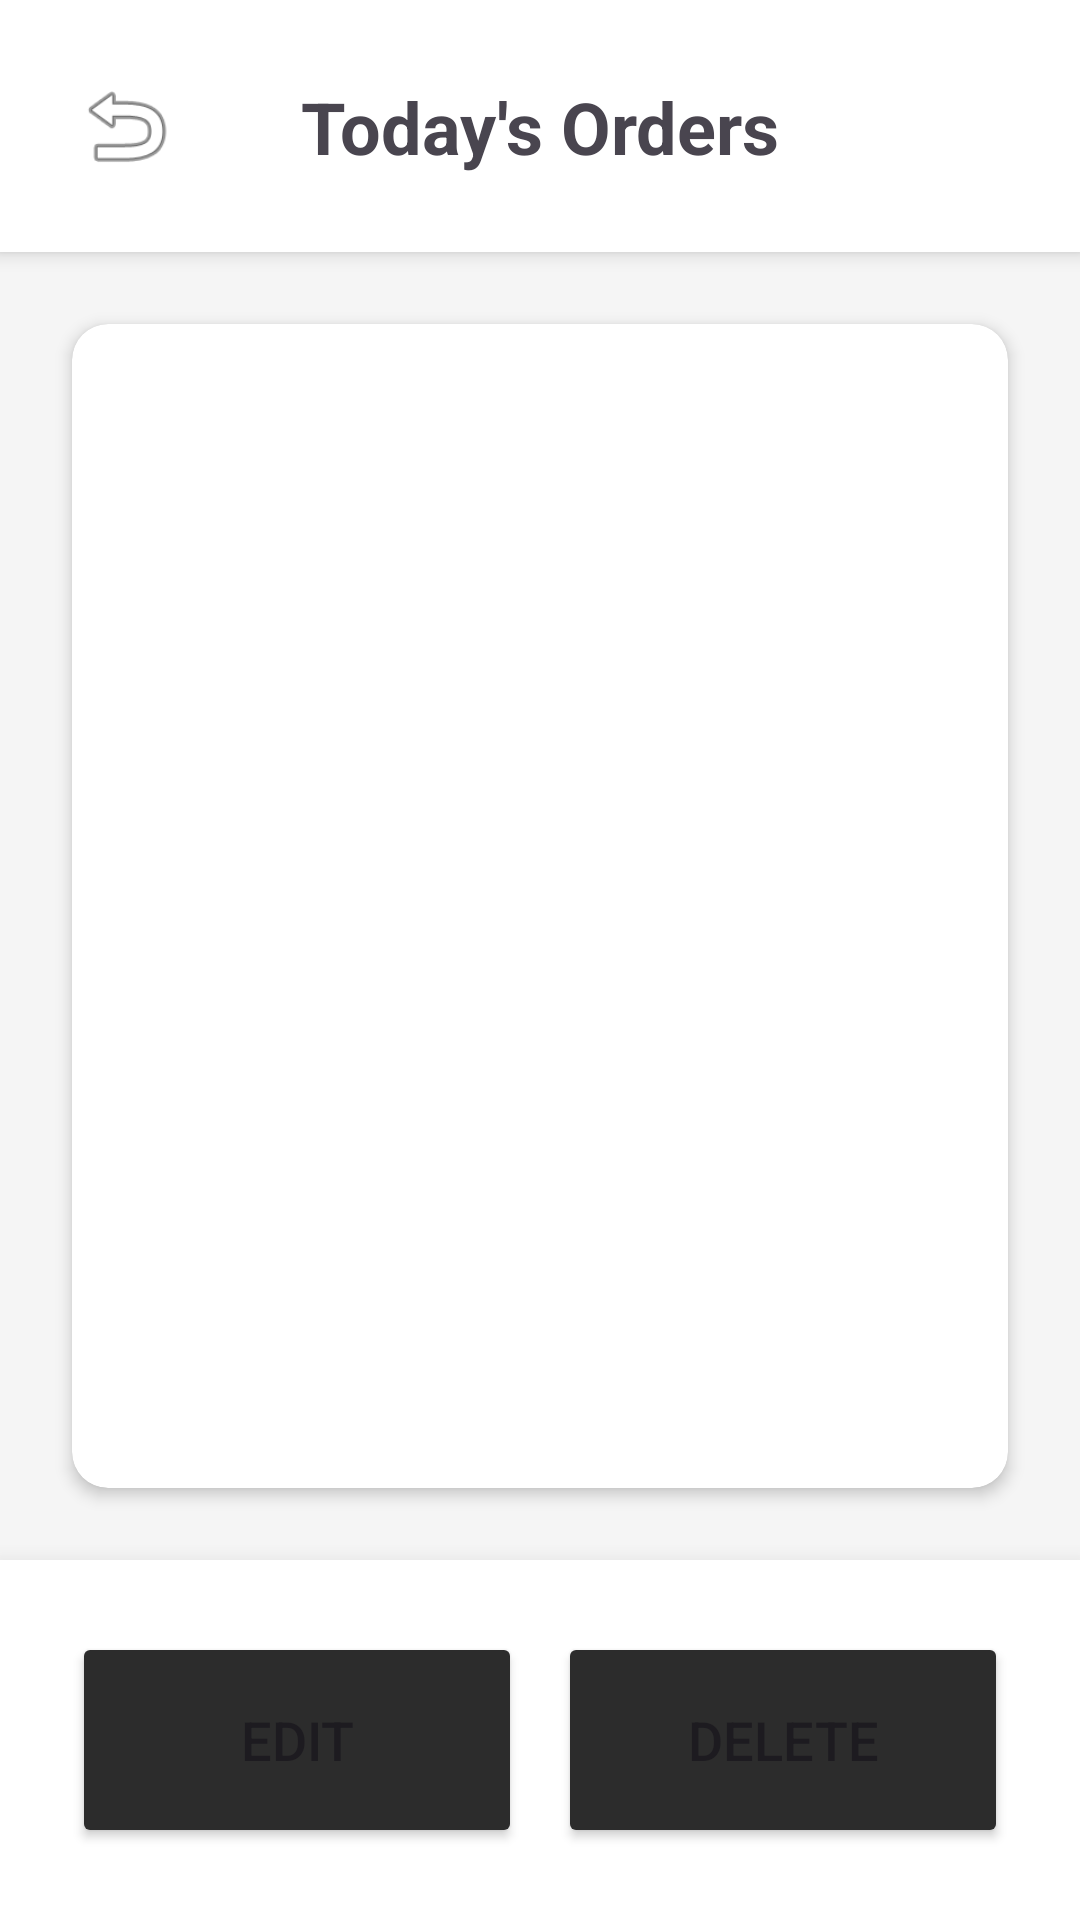

Android layout source for this screen:
<!-- AndroidManifest.xml: activity theme Theme.OrderEase -->
<!-- res/layout/activity_day_orders.xml -->
<?xml version="1.0" encoding="utf-8"?>
<androidx.constraintlayout.widget.ConstraintLayout xmlns:android="http://schemas.android.com/apk/res/android"
    xmlns:app="http://schemas.android.com/apk/res-auto"
    android:layout_width="match_parent"
    android:layout_height="match_parent"
    android:background="#F5F5F5">

    
    <androidx.constraintlayout.widget.ConstraintLayout
        android:id="@+id/header"
        android:layout_width="match_parent"
        android:layout_height="wrap_content"
        android:background="@android:color/white"
        android:elevation="4dp"
        android:padding="24dp"
        app:layout_constraintTop_toTopOf="parent">

        <ImageView
            android:id="@+id/back_button"
            android:layout_width="36dp"
            android:layout_height="36dp"
            android:src="@android:drawable/ic_menu_revert"
            app:layout_constraintStart_toStartOf="parent"
            app:layout_constraintTop_toTopOf="parent"
            app:layout_constraintBottom_toBottomOf="parent"/>

        <TextView
            android:id="@+id/title"
            android:layout_width="wrap_content"
            android:layout_height="wrap_content"
            android:text="@string/today_orders_title"
            android:textSize="24dp"
            android:textStyle="bold"
            app:layout_constraintStart_toStartOf="parent"
            app:layout_constraintEnd_toEndOf="parent"
            app:layout_constraintTop_toTopOf="parent"
            app:layout_constraintBottom_toBottomOf="parent"/>

    </androidx.constraintlayout.widget.ConstraintLayout>

    
    <LinearLayout
        android:id="@+id/bottom_buttons"
        android:layout_width="match_parent"
        android:layout_height="wrap_content"
        android:background="@android:color/white"
        android:elevation="12dp"
        android:orientation="horizontal"
        android:padding="24dp"
        app:layout_constraintBottom_toBottomOf="parent">

        <Button
            android:id="@+id/edit_mode_btn"
            android:layout_width="0dp"
            android:layout_height="72dp"
            android:layout_weight="1"
            android:layout_marginEnd="12dp"
            android:text="@string/edit_btn"
            android:textSize="18dp"
            android:backgroundTint="#2C2C2C"/>

        <Button
            android:id="@+id/delete_mode_btn"
            android:layout_width="0dp"
            android:layout_height="72dp"
            android:layout_weight="1"
            android:text="@string/delete_btn_text"
            android:textSize="18dp"
            android:backgroundTint="#2C2C2C"/>
    </LinearLayout>

    
    <androidx.cardview.widget.CardView
        android:id="@+id/orders_card"
        android:layout_width="match_parent"
        android:layout_height="0dp"
        android:layout_margin="24dp"
        app:cardCornerRadius="12dp"
        app:cardElevation="3dp"
        app:layout_constraintTop_toBottomOf="@id/header"
        app:layout_constraintBottom_toTopOf="@id/bottom_buttons">

        <androidx.recyclerview.widget.RecyclerView
            android:id="@+id/orders_recycler_view"
            android:layout_width="match_parent"
            android:layout_height="match_parent"
            android:padding="16dp"
            android:clipToPadding="false"/>
    </androidx.cardview.widget.CardView>

</androidx.constraintlayout.widget.ConstraintLayout>
<!-- resources referenced by this layout -->
<resources>
  <string name="delete_btn_text">Delete</string>
  <string name="edit_btn">Edit</string>
  <string name="today_orders_title">Today\'s Orders</string>
  <style name="Theme.OrderEase" parent="Theme.MaterialComponents.Light.NoActionBar">
          <item name="android:fitsSystemWindows">true</item>
          <item name="android:windowTranslucentStatus">false</item>
          <item name="android:windowTranslucentNavigation">false</item>
      </style>
</resources>
